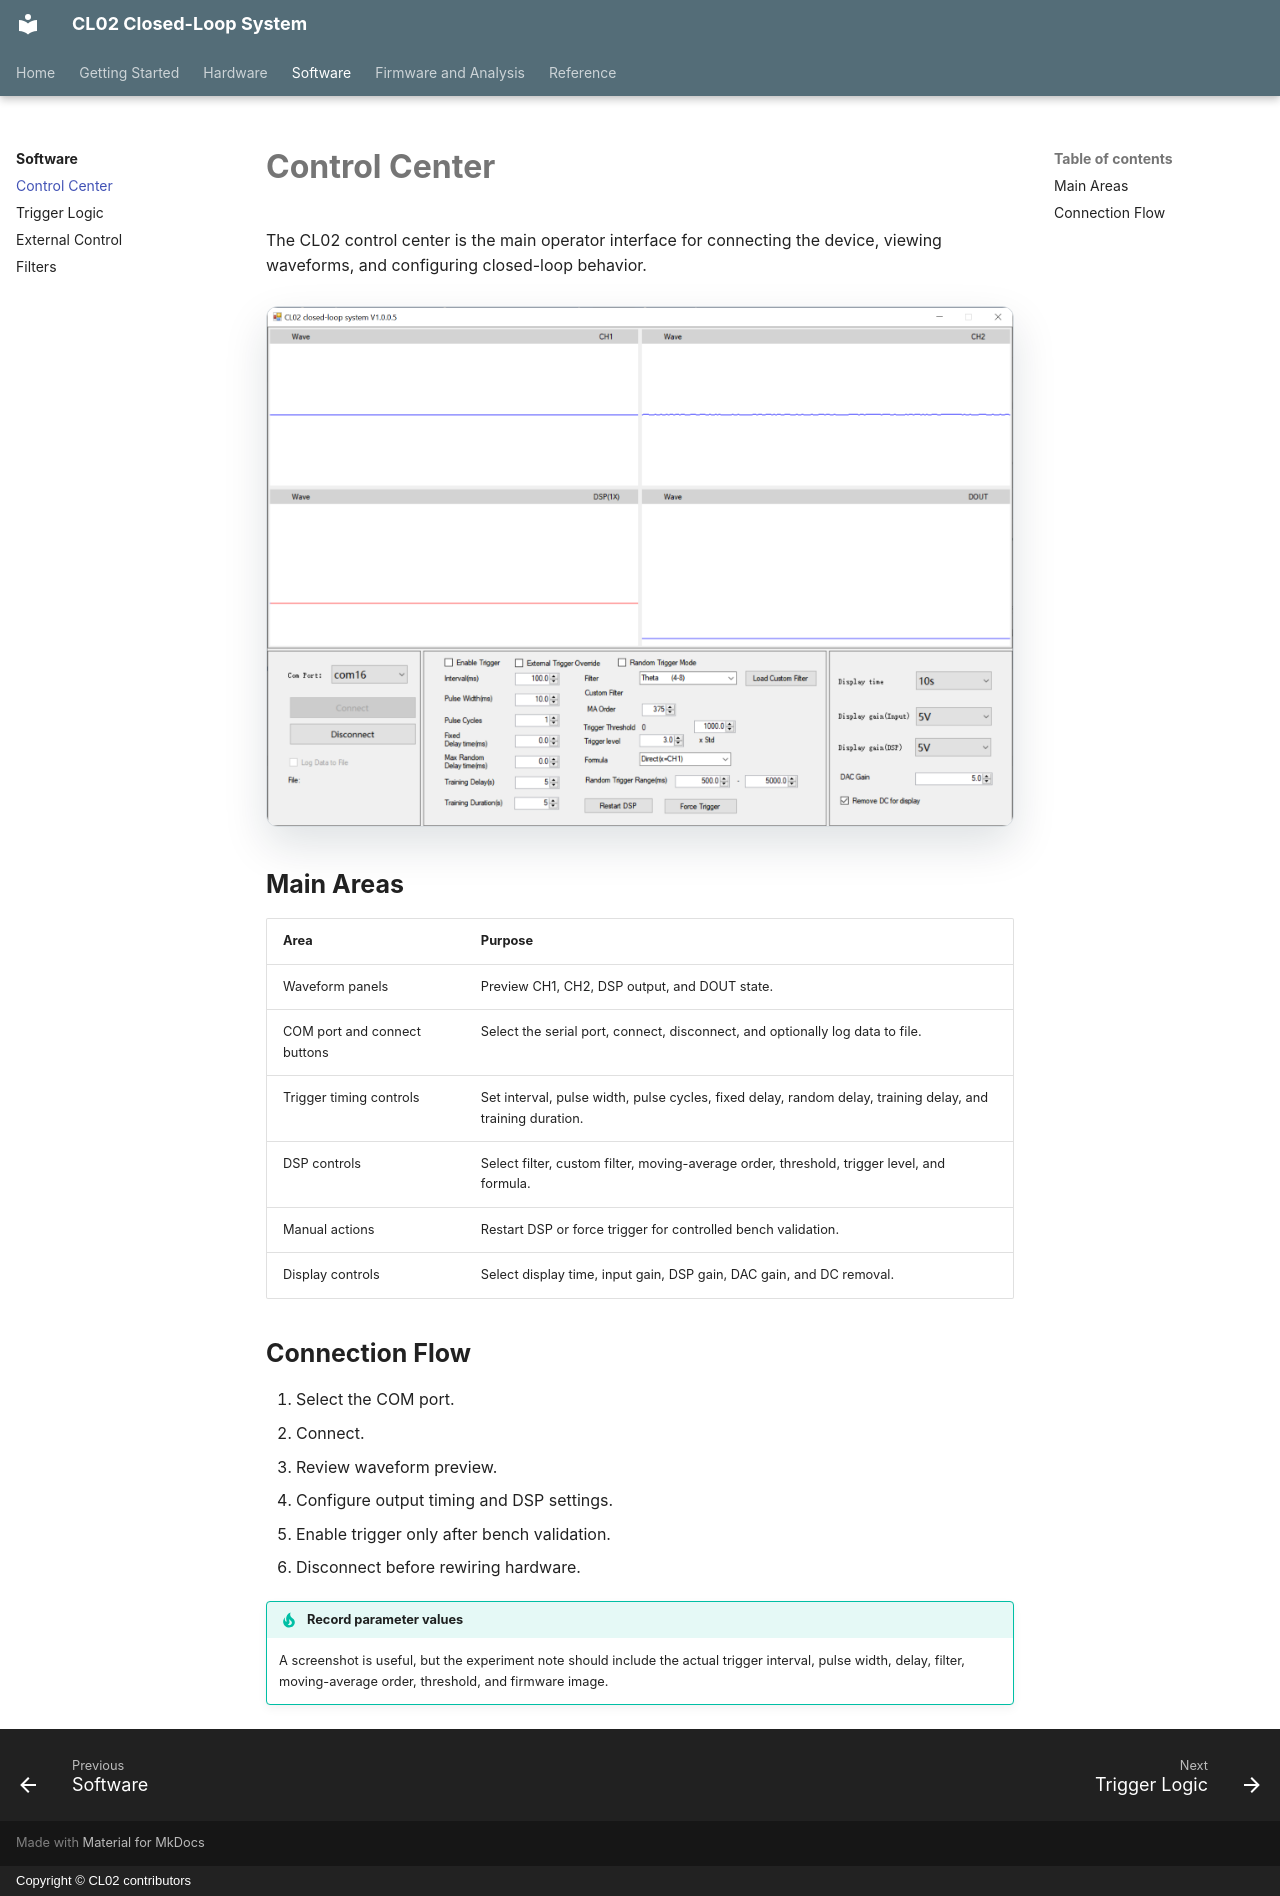

repository: zifangzhao/CL02_closedloop_systems · page: software/control-center/index.html · generator: mkdocs · copyright: Copyright © CL02 contributors

# Control Center

The CL02 control center is the main operator interface for connecting the device, viewing waveforms, and configuring closed-loop behavior.

<figure class="cl02-image-frame">
  <img src="../../images/cl02-control-center.png" alt="CL02 Windows control center">
</figure>

## Main Areas

| Area | Purpose |
| --- | --- |
| Waveform panels | Preview CH1, CH2, DSP output, and DOUT state. |
| COM port and connect buttons | Select the serial port, connect, disconnect, and optionally log data to file. |
| Trigger timing controls | Set interval, pulse width, pulse cycles, fixed delay, random delay, training delay, and training duration. |
| DSP controls | Select filter, custom filter, moving-average order, threshold, trigger level, and formula. |
| Manual actions | Restart DSP or force trigger for controlled bench validation. |
| Display controls | Select display time, input gain, DSP gain, DAC gain, and DC removal. |

## Connection Flow

1. Select the COM port.
2. Connect.
3. Review waveform preview.
4. Configure output timing and DSP settings.
5. Enable trigger only after bench validation.
6. Disconnect before rewiring hardware.

!!! tip "Record parameter values"
    A screenshot is useful, but the experiment note should include the actual trigger interval, pulse width, delay, filter, moving-average order, threshold, and firmware image.
